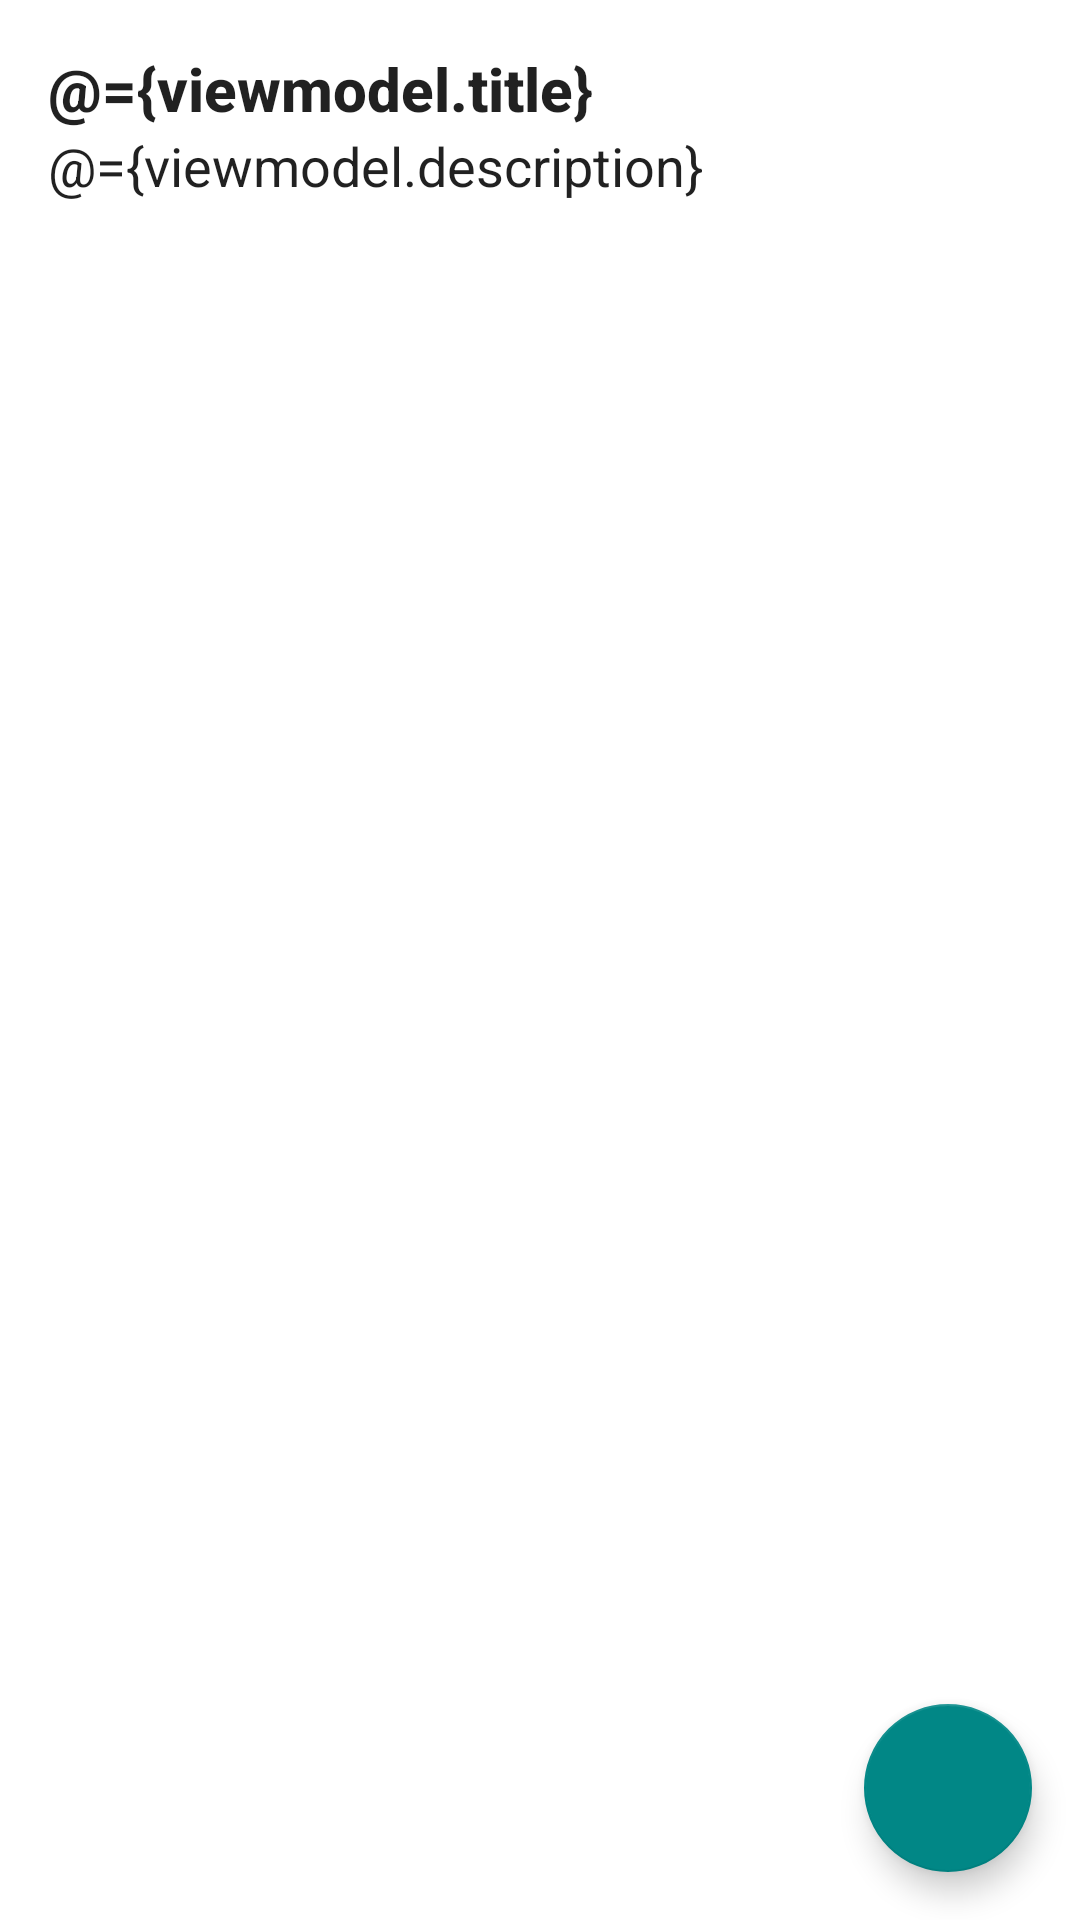

Android layout source for this screen:
<!-- AndroidManifest.xml: application theme Theme.Todo -->
<!-- res/layout/fragment_add_task.xml -->
<?xml version="1.0" encoding="utf-8"?>
<layout xmlns:android="http://schemas.android.com/apk/res/android"
    xmlns:app="http://schemas.android.com/apk/res-auto">

    <data>
        <variable
            name="viewmodel"
            type="com.crown.todo.addedittask.AddEditTaskViewModel" />
    </data>

    <androidx.coordinatorlayout.widget.CoordinatorLayout
        android:layout_width="match_parent"
        android:layout_height="match_parent">

        <LinearLayout
            android:id="@+id/linear_layout"
            android:layout_width="match_parent"
            android:layout_height="match_parent"
            android:orientation="vertical"
            android:padding="16dp">

            <EditText
                android:id="@+id/add_task_title_edit_text"
                android:layout_width="match_parent"
                android:layout_height="wrap_content"
                android:background="@null"
                android:hint="@string/title_hint"
                android:maxLines="1"
                android:text="@={viewmodel.title}"
                android:textAppearance="@style/TextAppearance.AppCompat.Title"
                android:textStyle="bold" />

            <EditText
                android:id="@+id/add_task_description_edit_text"
                android:layout_width="match_parent"
                android:layout_height="350dp"
                android:background="@null"
                android:gravity="top"
                android:hint="@string/description_hint"
                android:text="@={viewmodel.description}"/>

        </LinearLayout>

        <com.google.android.material.floatingactionbutton.FloatingActionButton
            android:id="@+id/save_task_fab"
            android:layout_width="wrap_content"
            android:layout_height="wrap_content"
            android:layout_margin="16dp"
            android:contentDescription="@null"
            android:onClick="@{() -> viewmodel.saveTask()}"
            android:src="@drawable/ic_done"
            app:fabSize="normal"
            app:layout_anchor="@id/linear_layout"
            app:layout_anchorGravity="bottom|end" />

    </androidx.coordinatorlayout.widget.CoordinatorLayout>

</layout>
<!-- resources referenced by this layout -->
<resources>
  <string name="description_hint">Enter your task here.</string>
  <string name="title_hint">Title</string>
  <style name="Theme.Todo" parent="Theme.MaterialComponents.DayNight.NoActionBar">
          
          <item name="colorPrimary">@color/color_F5F5F5</item>
          <item name="colorPrimaryVariant">@color/teal_700</item>
          <item name="colorOnPrimary">@color/white</item>
          
          <item name="colorSecondary">@color/teal_700</item>
          <item name="colorSecondaryVariant">@color/teal_700</item>
          <item name="colorOnSecondary">@color/black</item>
          
          <item name="android:statusBarColor" tools:targetApi="l">?attr/colorPrimaryVariant</item>
          
      </style>
  <color name="color_F5F5F5">#F5F5F5</color>
  <color name="teal_700">#FF018786</color>
  <color name="white">#FFFFFFFF</color>
  <color name="black">#FF000000</color>
</resources>
